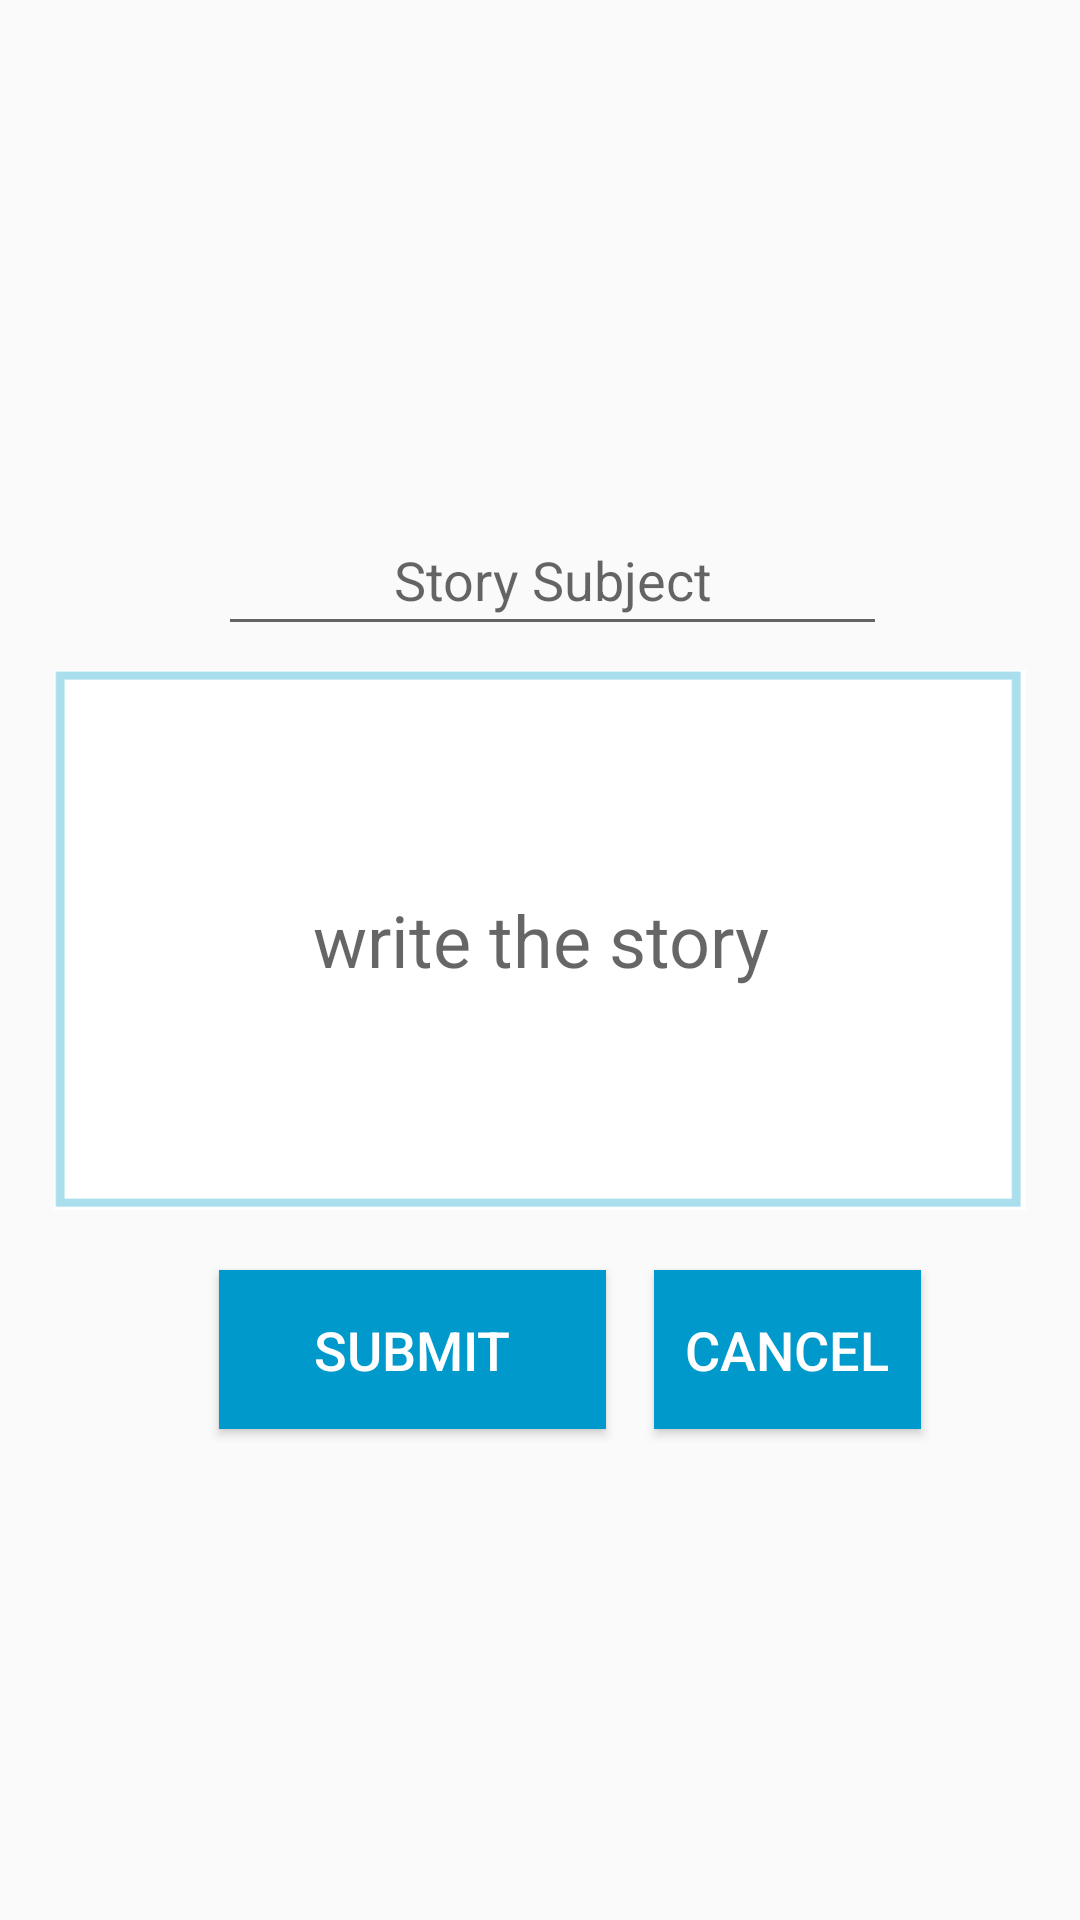

Android layout source for this screen:
<!-- AndroidManifest.xml: application theme AppTheme -->
<!-- res/layout/activity_story_add.xml -->
<?xml version="1.0" encoding="utf-8"?>
<android.support.constraint.ConstraintLayout xmlns:android="http://schemas.android.com/apk/res/android"
    xmlns:app="http://schemas.android.com/apk/res-auto"
    xmlns:tools="http://schemas.android.com/tools"
    android:layout_width="match_parent"
    android:layout_height="match_parent"
    tools:context="com.onestopcancercenter.onestopcancercenter.StoryAdd">

    <EditText
        android:id="@+id/titleneme"
        android:layout_width="223dp"
        android:layout_height="47dp"
        android:layout_marginTop="161dp"
        android:ems="10"
        android:hint="Story Subject"
        android:inputType="textMultiLine|textPersonName"
        android:textAlignment="center"
        android:textSize="18sp"
        android:theme="@style/Animation.AppCompat.Dialog"
        app:layout_constraintBottom_toBottomOf="parent"
        app:layout_constraintHorizontal_bias="0.531"
        app:layout_constraintLeft_toLeftOf="parent"
        app:layout_constraintRight_toRightOf="parent"
        app:layout_constraintTop_toTopOf="parent"
        app:layout_constraintVertical_bias="0.017" />

    <EditText
        android:id="@+id/storytitle"
        style="@android:style/Widget.DeviceDefault.AutoCompleteTextView"
        android:layout_width="324dp"
        android:layout_height="180dp"
        android:layout_marginTop="8dp"
        android:background="@drawable/boxedit"
        android:ems="10"
        android:hint="write the story"
        android:inputType="textMultiLine"
        android:keyboardNavigationCluster="?android:attr/windowOverscan"
        android:selectAllOnFocus="false"
        android:singleLine="false"
        android:textAlignment="center"
        android:textAllCaps="true"
        android:textAppearance="@style/TextAppearance.AppCompat.Caption"
        android:textEditSideNoPasteWindowLayout="@style/Animation.AppCompat.DropDownUp"
        android:textSize="24sp"
        android:visibility="visible"
        app:layout_constraintLeft_toLeftOf="parent"
        app:layout_constraintRight_toRightOf="parent"
        app:layout_constraintTop_toBottomOf="@+id/titleneme" />

    <Button
        android:id="@+id/submit_"
        android:layout_width="129dp"
        android:layout_height="53dp"
        android:layout_marginRight="8dp"
        android:layout_marginLeft="73dp"
        android:layout_marginTop="8dp"
        android:background="@android:color/holo_blue_dark"
        android:text="Submit"
        android:textColor="@color/cardview_light_background"
        android:textSize="18sp"
        app:layout_constraintBottom_toBottomOf="@+id/cancel_"
        app:layout_constraintEnd_toStartOf="@+id/cancel_"
        app:layout_constraintStart_toStartOf="parent"
        app:layout_constraintTop_toBottomOf="@+id/storytitle"
        app:layout_constraintVertical_bias="1.0" />

    <Button
        android:id="@+id/cancel_"
        android:layout_width="0dp"
        android:layout_height="53dp"
        android:layout_marginRight="53dp"
        android:layout_marginLeft="8dp"
        android:layout_marginTop="20dp"
        android:background="@android:color/holo_blue_dark"
        android:text="@android:string/cancel"
        android:textColor="@color/backg1"
        android:textSize="18sp"
        app:layout_constraintEnd_toEndOf="parent"
        app:layout_constraintStart_toEndOf="@+id/submit_"
        app:layout_constraintTop_toBottomOf="@+id/storytitle" />

</android.support.constraint.ConstraintLayout>
<!-- resources referenced by this layout -->
<resources>
  <color name="backg1">#ffffff</color>
  <!-- drawable boxedit: png bitmap (drawable-v24, 1655 bytes) -->
  <style name="AppTheme" parent="Theme.AppCompat.Light.DarkActionBar">
          
          <item name="colorPrimary">@color/colorPrimary</item>
          <item name="colorPrimaryDark">@color/colorPrimaryDark</item>
          <item name="colorAccent">@color/colorAccent</item>
      </style>
  <color name="colorPrimary">#7ab4ad</color>
  <color name="colorPrimaryDark">#7ab4ad</color>
  <color name="colorAccent">#38a0afaf</color>
</resources>
